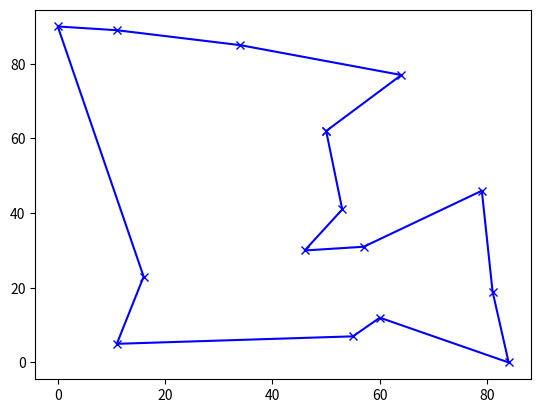

Source code (Python):
import random, numpy, math, copy, matplotlib.pyplot as plt


## Adapted from https://ericphanson.com/blog/2016/the-traveling-salesman-and-10-lines-of-python/

def solveTsp(pts):
    n = len(pts)
    tour = list(range(0, n))

    for temp in numpy.logspace(0, 5, num=100000)[::-1]:
        [i, j] = sorted(random.sample(range(n), 2))
        newTour = tour[:i] + tour[j:j + 1] + tour[i + 1:j] + tour[i:i + 1] + tour[j + 1:]

        oldDistance = sum(
            [math.sqrt(sum([(pts[tour[(k + 1) % n]][d] - pts[tour[k % n]][d]) ** 2 for d in [0, 1]])) for k in
             [j, j - 1, i, i - 1]])
        newDistance = sum(
            [math.sqrt(sum([(pts[newTour[(k + 1) % n]][d] - pts[newTour[k % n]][d]) ** 2 for d in [0, 1]])) for
             k in [j, j - 1, i, i - 1]])

        if math.exp((oldDistance - newDistance) / temp) > random.random():
            tour = copy.copy(newTour)

    return tour


cities = [random.sample(range(100), 2) for x in range(15)]
tour = solveTsp(cities)

plt.plot([cities[tour[i % 15]][0] for i in range(16)], [cities[tour[i % 15]][1] for i in range(16)], 'xb-')
plt.show()
